Run: headless pygame with SDL's dummy video driver; simulated clock (each Clock.tick advances the game by its frame time, no real sleeping); random seed 0; keys injected as events and as key.get_pressed() state; no mouse input.
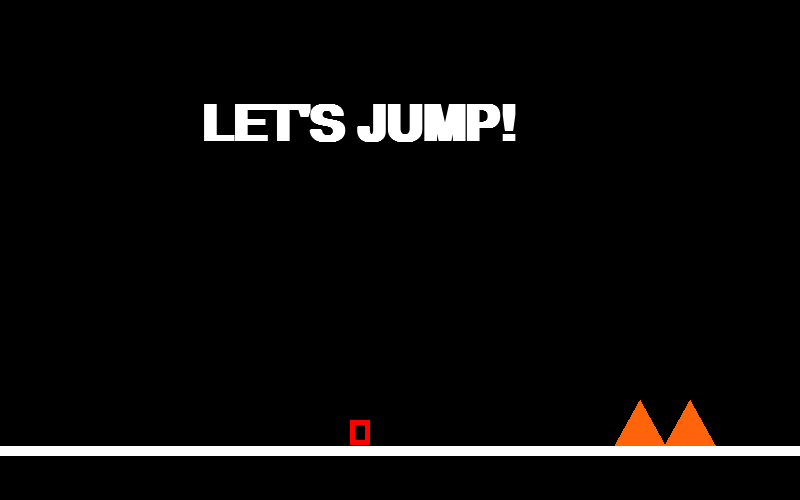
Frame 1 of 4 · flips 1–60 · no input
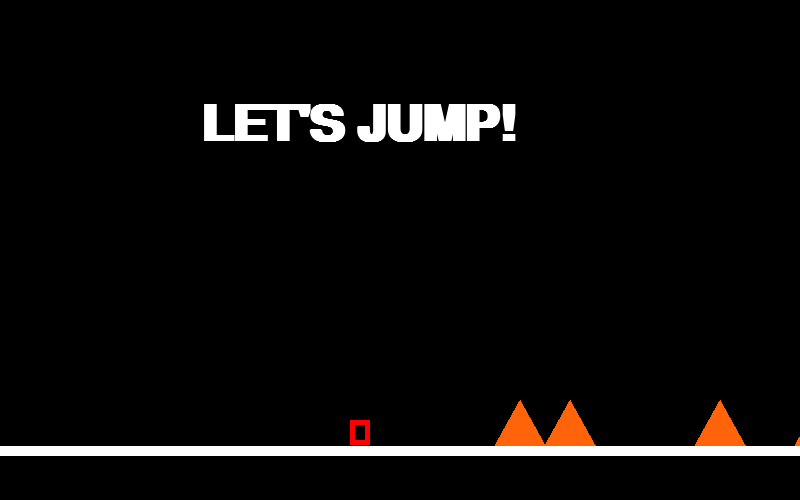
Frame 2 of 4 · flips 61–180 · tapped SPACE, RETURN · held RIGHT (→), D
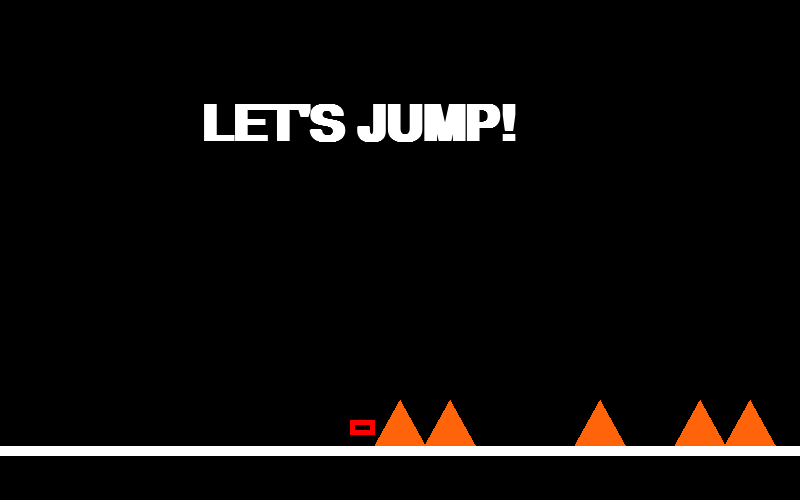
Frame 3 of 4 · flips 181–300 · held DOWN (↓), S
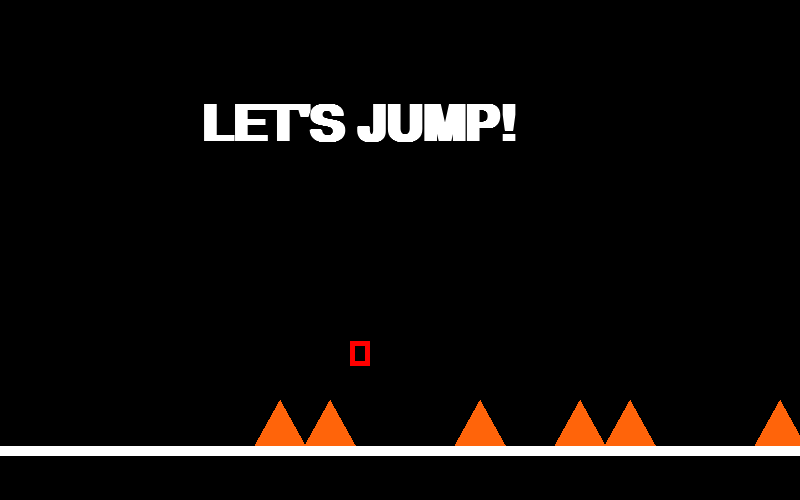
Frame 4 of 4 · flips 301–420 · held LEFT (←), A, UP (↑), W

The pygame program that drew these frames:

import pygame
import time
BLACK = (0, 0, 0,)
WHITE = (255, 255, 255) 
RED = (255, 0 , 0)
BLUE = (0, 0, 255)
GREEN = (0, 255, 0)
ORANGE = (255,100,10)

background = BLACK

offset = 0
obstacles_org = [700, 750, 900, 1000, 1050, 1200, 1300, 1350, 1500, 1650, 1700, 1700, 1850, 1900]

coldis = 30

speed = 100
pygame.init()
obstacles = obstacles_org.copy()
size = (800, 500)
screen = pygame.display.set_mode(size)


y = 420
height = 20
wide = 25
pygame.display.set_caption("Dash n Jump")

clock = pygame.time.Clock()

is_jump = False
isCrash = False
jumpCount = 7

done = False

def draw_obstacle_n_check(x_coord):
    pygame.draw.polygon(screen, ORANGE, [[x_coord, 400], [x_coord -25, 445], [x_coord + 25, 445]]) 
    if not is_jump and abs(x_coord - 350) < coldis:
        return True
    else:
        return False


while not done:
    for event in pygame.event.get():
        if event.type == pygame.QUIT:
            done = True
    
    #Game logic

    
    keys = pygame.key.get_pressed()

    

      
    if keys[pygame.K_SPACE] and isCrash:
        isCrash = False
        background = BLACK
        obstacles = obstacles_org.copy()
     
    if not(is_jump):        
        if keys[pygame.K_UP]:
            isJump = True
        
            
            is_jump = True
    else:
        if jumpCount >= -7:
            y -= (jumpCount * abs(jumpCount)) * 0.1
            jumpCount -= 0.1
        else: 
            jumpCount = 7
            is_jump = False

    
    if not isCrash:
        for i in range(len(obstacles)):
            obstacles[i] -= 1
            if obstacles[i] < 0:
                obstacles[i] += 1300
        
    
    #Draw
    screen.fill(background)
     
    pygame.draw.line(screen, WHITE, [0, 450], [3000, 450], 10)
    pygame.draw.rect(screen, RED, [350, y, height, wide], 5) 
    
    if keys[pygame.K_DOWN]:
        height = 25
        wide =15
    else: 
        height = 20
        wide = 25

#    pygame.draw.polygon(screen, ORANGE,[[o1, 400], [o1 -10, 445], [o1 +10, 445]])
#    pygame.draw.polygon(screen, ORANGE,[[o2, 400], [o2 -10, 445], [o2 +10, 445]])

    for i in range(len(obstacles)):
        if draw_obstacle_n_check(obstacles[i]):
            background = RED
            isCrash = True


    font = pygame.font.SysFont('Calibri', 75, True, False)
 
    text = font.render("LET'S JUMP!", True, WHITE)
 
    screen.blit(text, [200, 100])
    
    pygame.display.flip()
    
    clock.tick(speed)

pygame.quit()
